Image classification data set "dset" (Aswin-neuro/machine_learning_assignments on GitHub). Class labels (2): inside, outside.

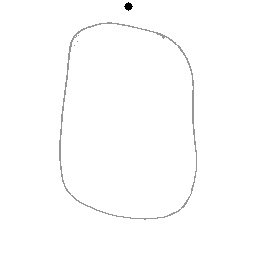
Label: outside

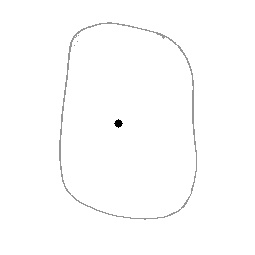
Label: inside

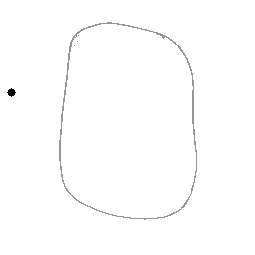
Label: outside

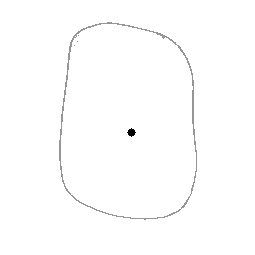
Label: inside

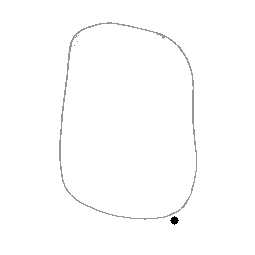
Label: outside

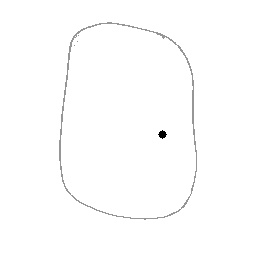
Label: inside
